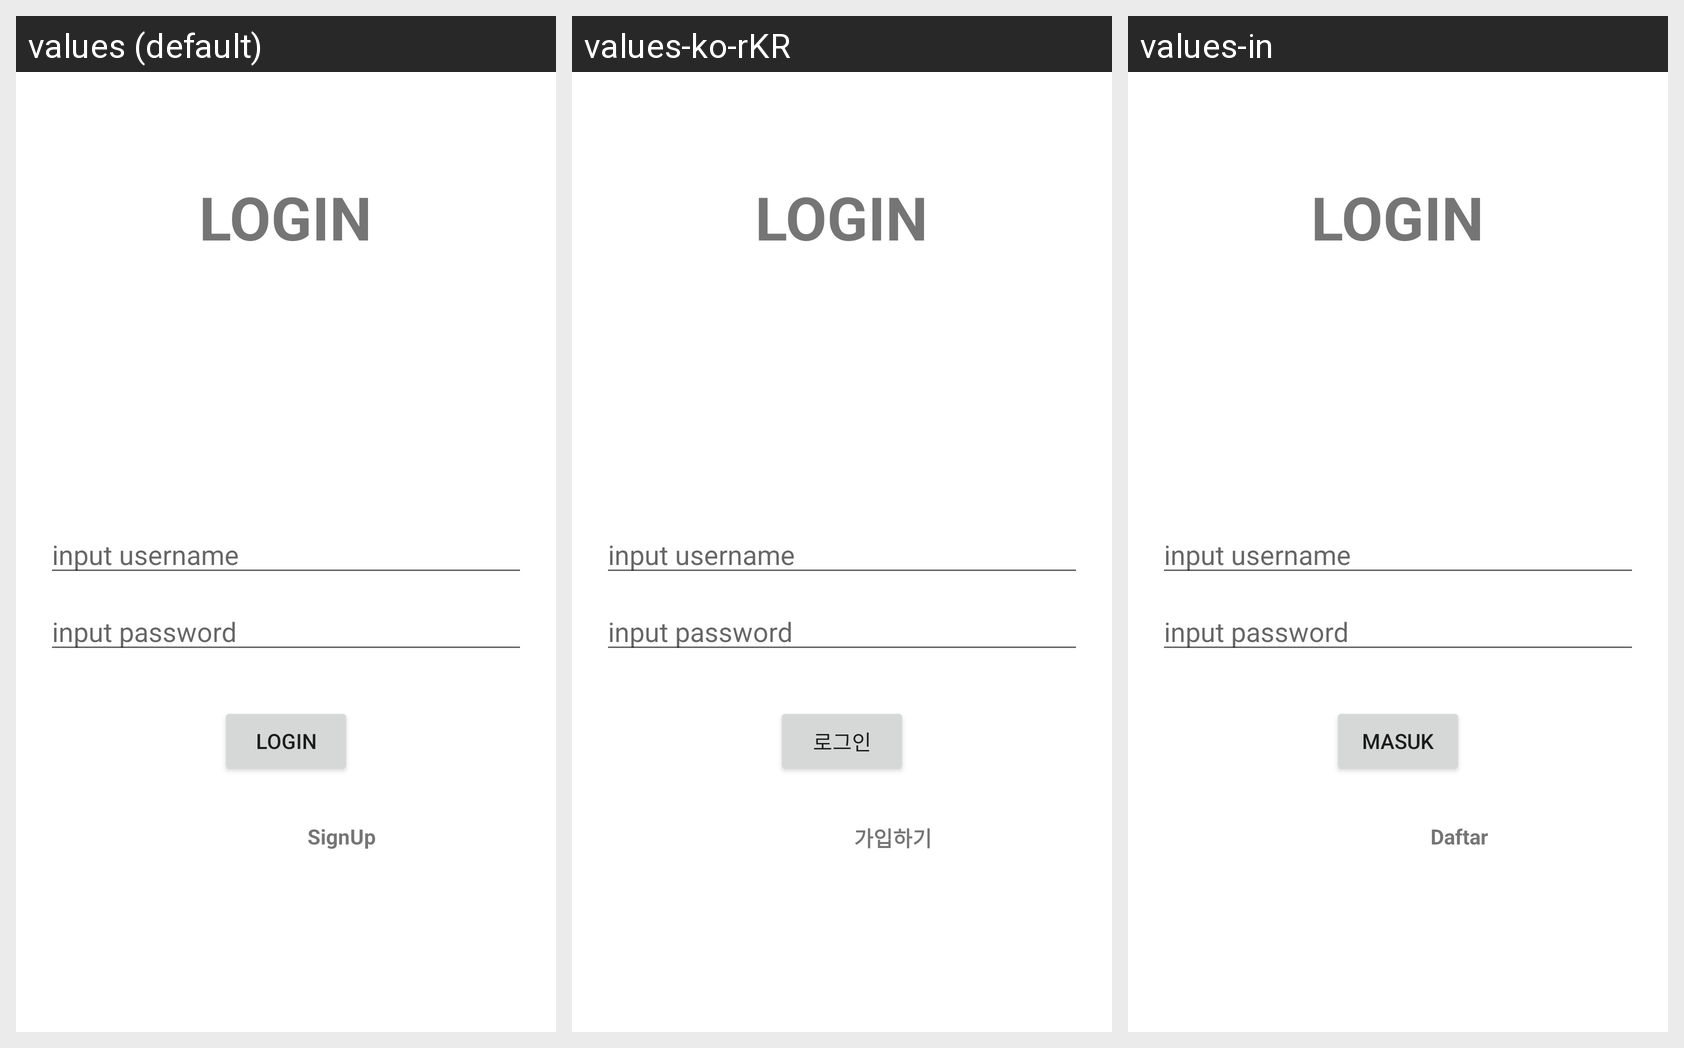

The same Android screen rendered under several of its app's locales, left to right. List the strings drawn on it with the default value and each locale's translation.
Android screen res/layout/latihan_relative.xml rendered under 3 locales, left to right: values (default), values-ko-rKR, values-in. Device: Nexus 5 (rendered at 1080×1920; each locale shown at half size, 540×960, under a caption strip naming it); theme Theme.Chapter2.
Strings drawn on this screen, with the default value and each locale's value (text and hints the layout hard-codes appear in the picture but are not listed):

h1_latihan_relative
  values: LOGIN
  values-ko-rKR: LOGIN  [not translated; the default value is used]
  values-in: LOGIN  [not translated; the default value is used]

input_username_string
  values: input username
  values-ko-rKR: input username  [not translated; the default value is used]
  values-in: input username  [not translated; the default value is used]

input_password_string
  values: input password
  values-ko-rKR: input password  [not translated; the default value is used]
  values-in: input password  [not translated; the default value is used]

btn_login_string
  values: LOGIN
  values-ko-rKR: 로그인
  values-in: Masuk

signup_string
  values: SignUp
  values-ko-rKR: 가입하기
  values-in: Daftar
